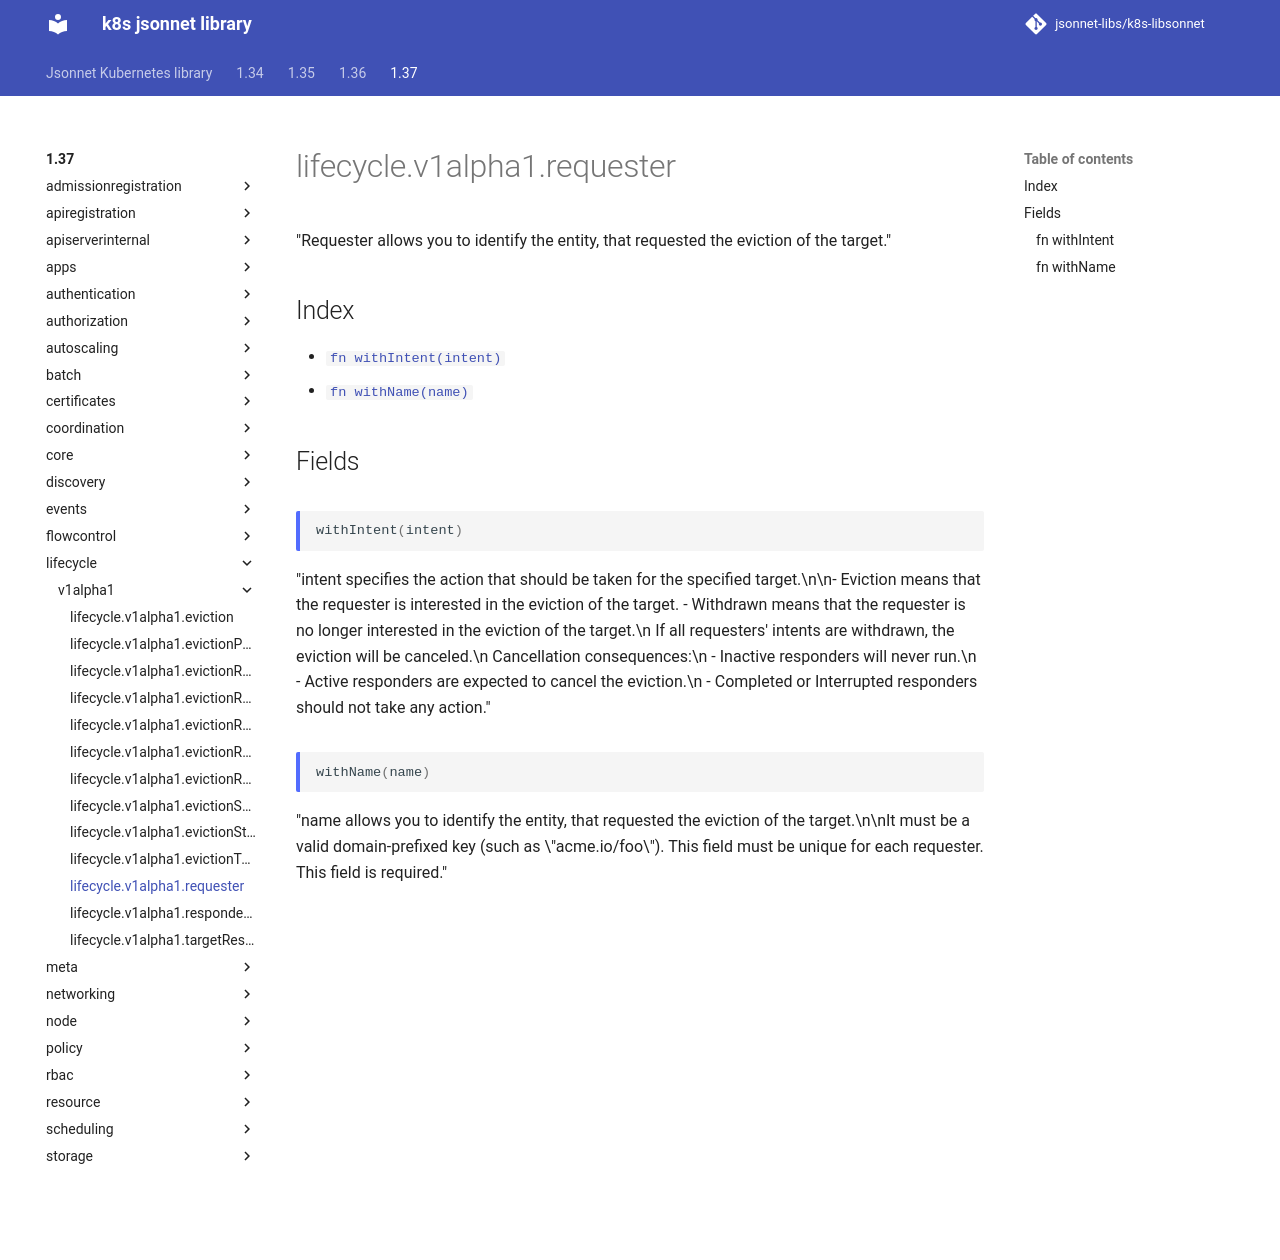

repository: jsonnet-libs/k8s-libsonnet · page: 1.37/lifecycle/v1alpha1/requester/index.html · generator: mkdocs

---
permalink: /1.37/lifecycle/v1alpha1/requester/
---

# lifecycle.v1alpha1.requester

"Requester allows you to identify the entity, that requested the eviction of the target."

## Index

* [`fn withIntent(intent)`](#fn-withintent)
* [`fn withName(name)`](#fn-withname)

## Fields

### fn withIntent

```ts
withIntent(intent)
```

"intent specifies the action that should be taken for the specified target.\n\n- Eviction means that the requester is interested in the eviction of the target. - Withdrawn means that the requester is no longer interested in the eviction of the target.\n  If all requesters' intents are withdrawn, the eviction will be canceled.\n  Cancellation consequences:\n  - Inactive responders will never run.\n  - Active responders are expected to cancel the eviction.\n  - Completed or Interrupted responders should not take any action."

### fn withName

```ts
withName(name)
```

"name allows you to identify the entity, that requested the eviction of the target.\n\nIt must be a valid domain-prefixed key (such as \"acme.io/foo\"). This field must be unique for each requester. This field is required."
